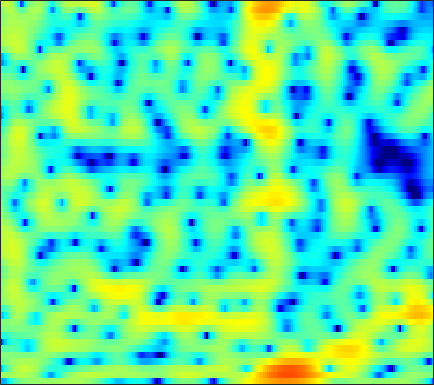

Values plotted in this chart, from the file beside it:
-9.8299, -11.184, -10.144, -7.7211, -6.0632, -4.2729, -2.9085, -2.0985, -1.2116, -0.54171, -0.047432, 0.2296, 0.52017, 0.73645, 0.85808, 0.97288, 1.051, 1.0915, 1.1193, 1.1429, 1.156, 1.1664, 1.1838, 1.2185
1.362, 1.249, 1.244, 1.367, 1.525, 1.783, 2.053, 2.235, 2.422, 2.53, 2.541, 2.473, 2.271, 1.923, 1.558, 0.9169, 0.07364, -0.7163, -2.019, -3.672, -5.769, -7.676, -10.45, -11.93
-10.95, -7.391, -4.189, -1.992, -0.7397, 0.5696, 1.571, 2.15, 2.735, 3.125, 3.339, 3.391, 3.308, 3.057, 2.76, 2.217, 1.515, 0.8828, -0.08494, -1.155, -2.26, -3.052, -3.939, -4.522
-0.9129, -0.7491, -0.3703, 0.09689, 0.4524, 0.9031, 1.297, 1.546, 1.806, 1.994, 2.109, 2.152, 2.148, 2.067, 1.952, 1.732, 1.432, 1.161, 0.7355, 0.2409, -0.318, -0.7859, -1.482, -2.277
0.4309, 0.3033, 0.1981, 0.1332, 0.09922, 0.05002, -0.01025, -0.06905, -0.1708, -0.278, -0.3603, -0.3856, -0.3458, -0.2268, -0.0947, 0.1266, 0.3634, 0.5365, 0.7372, 0.8725, 0.9261, 0.9047, 0.7888, 0.5761
-2.819, -2.847, -2.773, -2.669, -2.622, -2.667, -2.905, -3.253, -3.994, -5.122, -6.642, -7.914, -9.131, -8.633, -7.196, -4.922, -2.892, -1.614, -0.2137, 0.8858, 1.728, 2.218, 2.705, 3.036
-18.64, -13.49, -9.327, -6.877, -5.69, -4.714, -4.28, -4.233, -4.525, -5.217, -6.267, -7.158, -7.967, -7.587, -6.503, -4.616, -2.739, -1.496, -0.08989, 1.047, 1.951, 2.491, 3.047, 3.444
-5.682, -5.38, -4.697, -3.895, -3.31, -2.664, -2.24, -2.053, -1.93, -1.884, -1.864, -1.83, -1.719, -1.498, -1.248, -0.8102, -0.2716, 0.1636, 0.752, 1.307, 1.8, 2.106, 2.42, 2.604
-0.6232, -0.6358, -0.5939, -0.5051, -0.4142, -0.2735, -0.1535, -0.1082, -0.1332, -0.2452, -0.4112, -0.5683, -0.7915, -0.996, -1.087, -1.074, -0.9066, -0.6752, -0.2375, 0.2772, 0.8001, 1.154, 1.529, 1.756
0.1149, -0.002222, 0.0673, 0.3124, 0.5301, 0.7931, 0.9998, 1.076, 0.997, 0.6604, 0.03068, -0.6559, -1.882, -3.481, -4.888, -6.648, -7.195, -6.353, -4.397, -2.459, -0.8711, 0.07017, 1.036, 1.697
-8.326, -9.042, -6.309, -3.221, -1.461, 0.1935, 1.235, 1.699, 1.971, 1.821, 1.27, 0.5705, -0.7513, -2.632, -4.419, -6.894, -7.864, -6.861, -4.616, -2.607, -1.06, -0.1784, 0.7319, 1.407
-3.904, -4.014, -3.016, -1.534, -0.4215, 0.8748, 1.84, 2.305, 2.637, 2.691, 2.494, 2.2, 1.647, 0.9735, 0.4582, -0.1743, -0.687, -0.9849, -1.272, -1.525, -1.795, -2.015, -2.281, -2.441
0.6367, 0.798, 1.195, 1.705, 2.054, 2.464, 2.801, 2.975, 3.06, 2.979, 2.755, 2.492, 2.04, 1.518, 1.087, 0.4501, -0.2714, -0.8742, -1.816, -3.012, -4.617, -6.255, -9.366, -14.33
0.4316, 1.09, 1.823, 2.447, 2.834, 3.164, 3.286, 3.271, 3.101, 2.752, 2.228, 1.765, 1.075, 0.3699, -0.1474, -0.7843, -1.32, -1.693, -2.25, -2.922, -3.805, -4.612, -5.83, -6.896
-0.4646, 0.7828, 2.023, 2.848, 3.281, 3.633, 3.672, 3.499, 3.001, 2.174, 0.9965, -0.1226, -1.933, -3.953, -5.251, -5.942, -5.303, -4.438, -3.308, -2.445, -1.869, -1.605, -1.402, -1.321
-0.4105, 0.5124, 1.585, 2.407, 2.813, 3.102, 3.118, 2.909, 2.319, 1.341, -0.09192, -1.546, -4.127, -7.703, -10.98, -12.53, -8.967, -6.495, -4.083, -2.421, -1.26, -0.6186, -0.0005434, 0.4013
-1.75, -0.8353, 0.2018, 1.075, 1.566, 1.96, 2.093, 2.024, 1.713, 1.157, 0.3779, -0.3147, -1.288, -2.209, -2.748, -3.114, -3.092, -2.875, -2.394, -1.835, -1.273, -0.8833, -0.4133, -0.008137
-3.058, -1.644, -0.1895, 0.8516, 1.443, 1.986, 2.237, 2.273, 2.126, 1.77, 1.256, 0.7864, 0.0906, -0.6316, -1.139, -1.74, -2.212, -2.437, -2.566, -2.508, -2.284, -2.035, -1.633, -1.188
-0.9428, 0.1294, 1.342, 2.258, 2.744, 3.181, 3.375, 3.357, 3.121, 2.668, 2, 1.363, 0.3401, -0.8528, -1.851, -3.255, -4.614, -5.467, -6.206, -6.308, -5.885, -5.343, -4.512, -3.664
1.736, 2.365, 3.082, 3.677, 3.997, 4.225, 4.249, 4.115, 3.729, 3.102, 2.203, 1.338, -0.1125, -1.974, -3.723, -6.67, -10.78, -15.29, -23.2, -17.99, -13.38, -11.31, -9.41, -7.994
2.381, 2.979, 3.625, 4.079, 4.317, 4.452, 4.377, 4.19, 3.76, 3.099, 2.202, 1.373, 0.01988, -1.639, -3.096, -5.372, -7.916, -9.79, -11.8, -12.83, -13.34, -13.84, -14.73, -15.07
1.976, 2.702, 3.457, 3.922, 4.108, 4.187, 4.055, 3.833, 3.394, 2.804, 2.087, 1.464, 0.5392, -0.4848, -1.323, -2.527, -3.789, -4.796, -6.191, -7.738, -9.606, -11.42, -14.61, -17.45
1.975, 2.621, 3.186, 3.488, 3.516, 3.354, 2.985, 2.589, 1.945, 1.247, 0.5811, 0.1272, -0.3605, -0.7346, -0.9635, -1.241, -1.573, -1.864, -2.319, -2.882, -3.512, -3.98, -4.498, -4.77
2.321, 2.602, 2.717, 2.571, 2.313, 1.689, 0.7842, -0.09047, -1.514, -3.173, -4.782, -5.513, -5.425, -4.367, -3.375, -2.171, -1.227, -0.6903, -0.2077, 0.0866, 0.2293, 0.274, 0.2861, 0.2766
1.794, 1.712, 1.443, 0.9128, 0.3952, -0.5413, -1.772, -2.942, -5.014, -8.071, -13.09, -19.34, -15.29, -8.91, -5.966, -3.277, -1.416, -0.3808, 0.618, 1.313, 1.76, 1.966, 2.101, 2.12
0.7708, 0.3826, -0.2673, -1.132, -1.885, -2.861, -3.822, -4.457, -5.181, -5.707, -5.976, -5.818, -5.041, -3.761, -2.641, -1.194, 0.09761, 0.8868, 1.721, 2.29, 2.614, 2.7, 2.634, 2.384
0.2129, -0.4672, -1.789, -3.512, -5.147, -7.503, -9.161, -9.164, -7.716, -5.891, -4.243, -3.134, -1.791, -0.5264, 0.3451, 1.404, 2.314, 2.874, 3.44, 3.759, 3.809, 3.662, 3.192, 2.376
-0.4688, -1.135, -2.558, -4.572, -6.715, -10.65, -14.83, -13.86, -9.617, -6.407, -4.054, -2.658, -1.094, 0.2428, 1.122, 2.164, 3.003, 3.518, 4.004, 4.251, 4.229, 4.014, 3.418, 2.402
-1.802, -1.94, -2.421, -3.185, -3.863, -4.789, -5.467, -5.697, -5.604, -5.181, -4.51, -3.851, -2.798, -1.635, -0.7332, 0.4043, 1.393, 2.01, 2.625, 3.019, 3.175, 3.133, 2.881, 2.413
-2.148, -1.727, -1.446, -1.586, -1.839, -2.459, -3.302, -4.109, -5.452, -7.036, -8.542, -8.897, -7.621, -5.309, -3.605, -1.704, -0.2329, 0.6006, 1.406, 1.933, 2.223, 2.325, 2.353, 2.305
-0.4978, 0.146, 0.6182, 0.7573, 0.6051, 0.1091, -0.8144, -1.833, -3.772, -6.688, -10.98, -13.65, -10.26, -5.99, -3.716, -1.627, -0.2629, 0.3924, 0.9086, 1.081, 1.047, 0.9623, 0.8602, 0.877
1.181, 1.699, 2.183, 2.46, 2.489, 2.333, 1.926, 1.48, 0.7354, -0.08562, -0.7353, -0.986, -0.9236, -0.5255, -0.1712, 0.2037, 0.3253, 0.1944, -0.3121, -1.234, -2.551, -3.731, -5.172, -5.637
0.7469, 1.298, 1.95, 2.422, 2.675, 2.857, 2.884, 2.819, 2.638, 2.393, 2.122, 1.919, 1.654, 1.377, 1.119, 0.6723, 0.01193, -0.6605, -1.914, -3.675, -6.247, -9.046, -14.98, -19.87
-0.8395, 0.0004953, 0.9647, 1.724, 2.189, 2.635, 2.926, 3.037, 3.07, 2.988, 2.788, 2.575, 2.205, 1.733, 1.312, 0.6408, -0.1674, -0.8767, -1.962, -3.219, -4.585, -5.595, -6.704, -7.252
-2.173, -1.007, 0.2367, 1.261, 1.861, 2.496, 2.928, 3.13, 3.247, 3.192, 2.986, 2.737, 2.29, 1.716, 1.22, 0.4733, -0.3379, -0.9776, -1.838, -2.684, -3.463, -3.982, -4.558, -4.973
-2.132, -1.04, 0.2742, 1.353, 2.024, 2.735, 3.227, 3.464, 3.588, 3.499, 3.211, 2.861, 2.231, 1.44, 0.7516, -0.24, -1.265, -2, -2.897, -3.621, -4.188, -4.51, -4.829, -5.044
-1.801, -0.7551, 0.5684, 1.724, 2.477, 3.271, 3.834, 4.089, 4.205, 4.065, 3.64, 3.134, 2.199, 0.9595, -0.1713, -1.917, -3.81, -5.181, -6.556, -7.202, -7.277, -7.196, -7.098, -7.03
-3.188, -1.644, 0.1279, 1.657, 2.589, 3.589, 4.291, 4.612, 4.781, 4.639, 4.163, 3.578, 2.456, 0.8526, -0.7332, -3.566, -7.74, -12.58, -25.37, -16.34, -11.75, -10.42, -10.23, -11.4
-5.909, -3.801, -1.435, 0.4061, 1.549, 2.738, 3.579, 4, 4.273, 4.222, 3.88, 3.423, 2.54, 1.337, 0.2101, -1.59, -3.66, -5.198, -6.669, -7.105, -6.902, -6.889, -7.473, -8.953
-8.016, -6.275, -4.044, -2.115, -0.8621, 0.4127, 1.303, 1.74, 2.016, 1.988, 1.735, 1.419, 0.8942, 0.3254, -0.1223, -0.6812, -1.173, -1.497, -1.776, -1.921, -1.943, -1.928, -1.865, -1.752
-13.51, -10.17, -6.926, -4.495, -3.183, -1.879, -1.128, -0.8807, -0.9183, -1.322, -2.031, -2.618, -3.287, -3.572, -3.461, -2.975, -2.309, -1.792, -1.146, -0.5442, -0.01565, 0.361, 0.8647, 1.379
-10.49, -8.567, -6.212, -4.448, -3.472, -2.614, -2.259, -2.341, -2.942, -4.201, -6.317, -8.675, -13.13, -15.21, -11.89, -7.795, -5.004, -3.461, -1.923, -0.7342, 0.2184, 0.8417, 1.576, 2.267
-5.117, -4.33, -3.381, -2.555, -2.062, -1.717, -1.683, -1.898, -2.568, -3.716, -5.383, -6.947, -9.017, -9.642, -8.644, -6.548, -4.648, -3.486, -2.263, -1.339, -0.5405, 0.01419, 0.7545, 1.523
-2.131, -1.623, -1.022, -0.5523, -0.3237, -0.1514, -0.187, -0.3421, -0.7079, -1.221, -1.813, -2.249, -2.708, -2.949, -2.947, -2.788, -2.593, -2.509, -2.512, -2.662, -2.818, -2.791, -2.298, -1.271
-0.4034, -0.004096, 0.434, 0.7141, 0.827, 0.8914, 0.8209, 0.6945, 0.474, 0.2117, -0.04732, -0.2339, -0.4516, -0.6331, -0.7791, -1.05, -1.486, -2.018, -3.147, -4.966, -8.056, -11.59, -13.76, -7.964
-0.126, 0.1759, 0.4177, 0.5301, 0.5407, 0.3908, 0.1382, -0.1059, -0.4666, -0.7814, -0.9748, -1.001, -0.9133, -0.7457, -0.649, -0.6249, -0.8115, -1.131, -1.896, -3.098, -4.638, -5.708, -5.834, -4.045
-1.427, -1.246, -1.086, -1.048, -1.15, -1.529, -2.211, -2.93, -4.139, -5.335, -5.901, -5.566, -4.378, -3.007, -2.083, -1.119, -0.4775, -0.1815, 0.02995, 0.08971, 0.1291, 0.2335, 0.5404, 1.084
-4.491, -4.321, -3.866, -3.435, -3.285, -3.379, -4.129, -5.269, -7.899, -13.14, -30.83, -16.29, -8.734, -5.022, -3.214, -1.538, -0.3907, 0.2301, 0.8683, 1.379, 1.809, 2.117, 2.512, 2.884
-12.07, -11.95, -8.879, -6.053, -4.572, -3.362, -2.943, -3.067, -3.615, -4.38, -4.702, -4.41, -3.471, -2.408, -1.71, -0.9497, -0.3685, -0.02223, 0.4405, 0.951, 1.478, 1.881, 2.399, 2.837
-10.06, -9.925, -6.852, -3.799, -2.093, -0.5521, 0.4039, 0.8143, 1.048, 1.049, 0.9131, 0.758, 0.4581, 0.03212, -0.4131, -1.182, -2.032, -2.533, -2.701, -2.158, -1.147, -0.3585, 0.5575, 1.263
-0.6417, -0.3096, 0.3971, 1.278, 1.906, 2.657, 3.193, 3.439, 3.542, 3.426, 3.05, 2.589, 1.697, 0.4021, -0.9313, -3.452, -7.45, -12.48, -19.97, -10.94, -6.464, -4.574, -3.092, -2.374
1.799, 2.117, 2.529, 2.94, 3.231, 3.553, 3.754, 3.805, 3.729, 3.458, 2.976, 2.458, 1.536, 0.2831, -0.8903, -2.778, -4.931, -6.435, -7.566, -7.357, -6.593, -6.184, -6.095, -6.722
2.009, 2.286, 2.638, 2.938, 3.131, 3.301, 3.379, 3.365, 3.243, 2.974, 2.564, 2.157, 1.472, 0.6445, -0.06071, -1.074, -2.09, -2.794, -3.626, -4.322, -4.973, -5.518, -6.479, -7.851
1.471, 1.774, 2.148, 2.457, 2.627, 2.784, 2.849, 2.838, 2.733, 2.539, 2.25, 1.971, 1.522, 1, 0.5605, -0.07728, -0.7648, -1.31, -2.047, -2.806, -3.593, -4.208, -5.087, -5.996
0.5601, 0.9977, 1.5, 1.904, 2.119, 2.303, 2.362, 2.339, 2.238, 2.095, 1.915, 1.764, 1.541, 1.26, 1.01, 0.6096, 0.1181, -0.3133, -0.9695, -1.7, -2.486, -3.086, -3.85, -4.515
-0.788, 0.1181, 1.091, 1.735, 2.018, 2.123, 1.999, 1.806, 1.52, 1.281, 1.185, 1.21, 1.319, 1.426, 1.455, 1.369, 1.109, 0.7872, 0.1545, -0.6977, -1.765, -2.659, -3.838, -4.783
-1.507, 0.3711, 1.92, 2.637, 2.747, 2.375, 1.488, 0.5405, -0.9006, -2.002, -2, -1.302, -0.06558, 1.064, 1.69, 2.198, 2.332, 2.178, 1.632, 0.6099, -0.9785, -2.689, -5.959, -10.87
1.815, 2.533, 3.078, 3.115, 2.754, 1.74, -0.07347, -2.159, -6.668, -17.11, -13.97, -7.59, -3.425, -1.061, 0.08512, 1.071, 1.585, 1.705, 1.542, 0.9701, -0.04885, -1.157, -3.084, -5.032
